Run: headless pygame with SDL's dummy video driver; simulated clock (each Clock.tick advances the game by its frame time, no real sleeping); random seed 0; keys injected as events and as key.get_pressed() state; mouse plan: one left click at the window centre at the start of phase 2, then a move to the lower-right quarter at the start of phase 3.
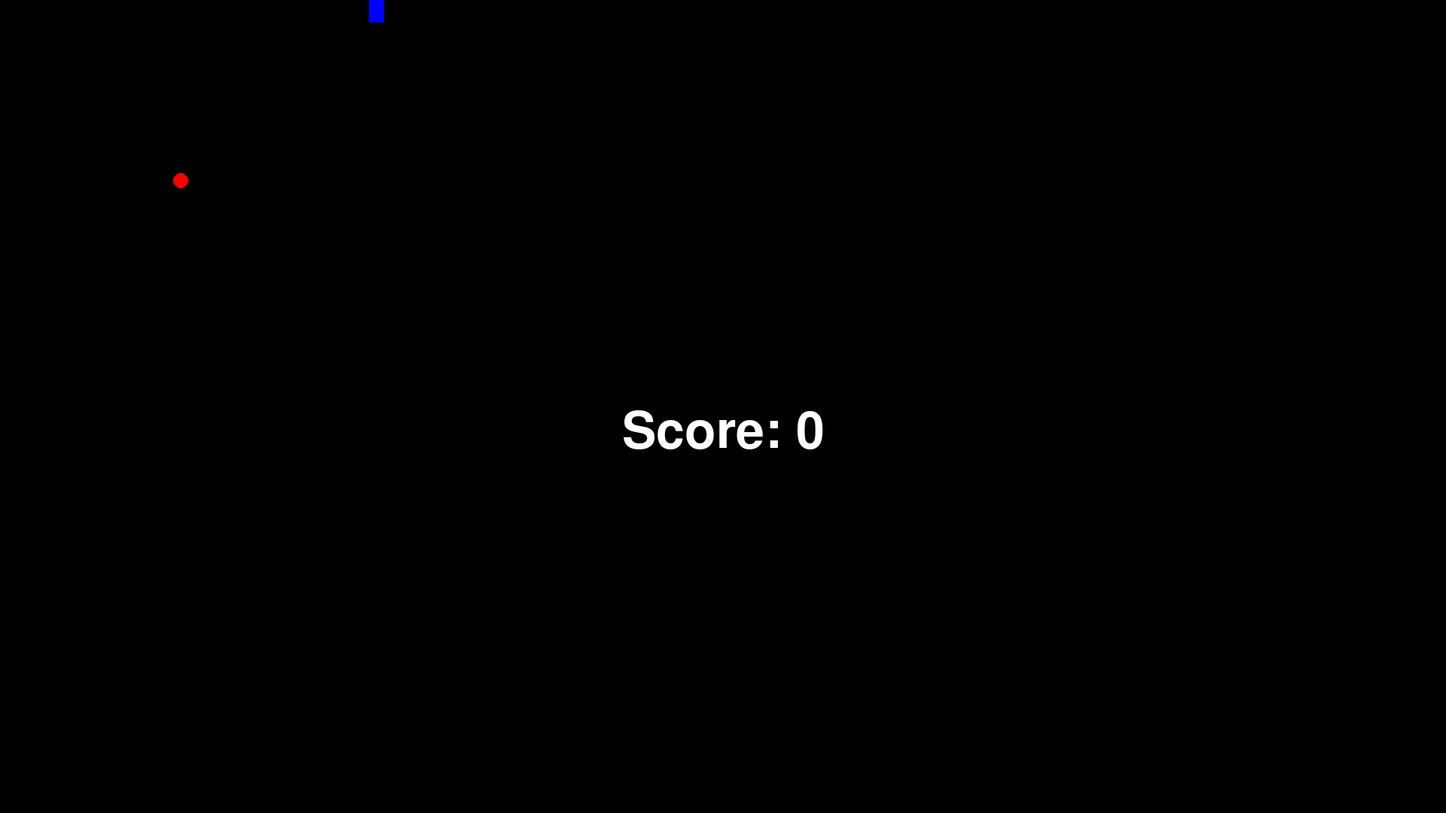
Frame 1 of 1 · flips 1–60 · no input (game ended)

The pygame program that drew these frames:

import time

import pygame
from enum import Enum
import random


class Direction(Enum):
    UP = 1
    DOWN = 2
    RIGHT = 3
    LEFT = 4


scale = 20
window_width = 1920
window_height = 1080
refresh_controller = pygame.time.Clock()
snake_position = [500, 500]
snake_body = [[500, 500],
              [500, 500 + scale],
              [500, 500 + 2*scale]
              ]
global food_position
food_position = [240, 240]
global score
score = 0
speed = 10

pygame.init()
pygame.display.set_caption("Snake OOSP")
window = pygame.display.set_mode((window_width, window_height))

def handle_keys(movement_direction):
    new_movement_direction = movement_direction
    for event in [e for e in pygame.event.get() if e.type == pygame.KEYDOWN]:
        if event.key == pygame.K_UP and movement_direction != Direction.DOWN:
            new_movement_direction = Direction.UP
        if event.key == pygame.K_DOWN and movement_direction != Direction.UP:
            new_movement_direction = Direction.DOWN
        if event.key == pygame.K_RIGHT and movement_direction != Direction.LEFT:
            new_movement_direction = Direction.RIGHT
        if event.key == pygame.K_LEFT and movement_direction != Direction.RIGHT:
            new_movement_direction = Direction.LEFT
    return new_movement_direction


def move_snake(direction):
    if direction == Direction.LEFT:
        snake_position[0] -= scale
    if direction == Direction.RIGHT:
        snake_position[0] += scale
    if direction == Direction.UP:
        snake_position[1] -= scale
    if direction == Direction.DOWN:
        snake_position[1] += scale
    snake_body.insert(0, list(snake_position))


def generate_new_food():
    global food_position
    food_position = [random.randrange(30, window_width // scale) * scale,
                     random.randrange(30, window_height // scale) * scale
                     ]


def get_food():
    global score
    if snake_position[0] == food_position[0] and snake_position[1] == food_position[1]:
        score += 10
        generate_new_food()
    else:
        # If no food was eaten, remove end of snake
        snake_body.pop()


def repaint():
    window.fill(pygame.Color(0, 0, 0))
    for body in snake_body:
        pygame.draw.rect(window, pygame.Color(0, 0, 255), pygame.Rect(body[0] - scale/2, body[1] - scale/2, scale, scale))
    pygame.draw.circle(window, pygame.Color(255, 0, 0), (food_position[0], food_position[1]), scale / 2)
        #pygame.draw.circle(window, pygame.Color(0, 0, 255), (body[0], body[1]), scale / 2)
    #pygame.draw.rect(window, pygame.Color(255, 0, 0), pygame.Rect(food_position[0] - scale/2, food_position[1] - scale/2, scale, scale))


def game_over_message():
    #TODO
    font = pygame.font.SysFont('Arial', scale * 5)
    render = font.render(f"Score: {score}", True, pygame.Color(255, 255, 255))
    rect = render.get_rect()
    rect.midtop = (window_width / 2, window_height / 2)
    window.blit(render, rect)
    pygame.display.flip()
    time.sleep(10)
    pygame.quit()
    exit(0)


def game_over():
    if snake_position[0] < 0 or snake_position[0] > window_width - 10:
        game_over_message()
    if snake_position[1] < 0 or snake_position[1] > window_height - 10:
        game_over_message()
    for blob in snake_body[1:]:
        if snake_position[0] == blob[0] and snake_position[1] == blob[1]:
            game_over_message()

def paint_hud():
    font = pygame.font.SysFont("Arial", scale)
    render = font.render(f"Score: {score}", True, pygame.Color(255, 255, 255))
    rect = render.get_rect()
    window.blit(render, rect)
    pygame.display.flip()


def game_loop():
    movement_direction = Direction.UP
    while True:
        movement_direction = handle_keys(movement_direction)
        move_snake(movement_direction)
        get_food()
        repaint()
        game_over()
        paint_hud()
        pygame.display.update()
        refresh_controller.tick(speed)

def main_menu():
    while True:
        mouse_position = pygame.mouse.get_pos()
        window.fill("black")

        window.blit()



def options():
    pass

if __name__ == "__main__":
    game_loop()
